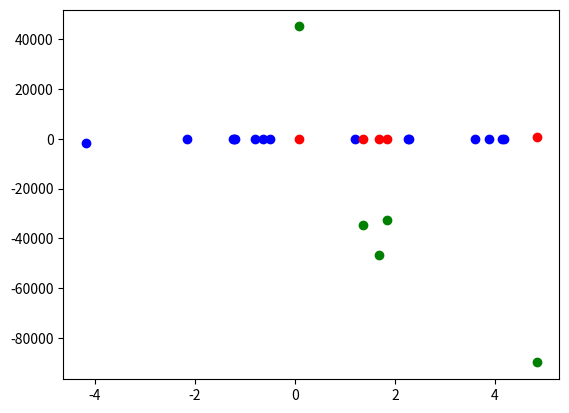

Reproduce this figure in Python.
import numpy as np
import matplotlib.pyplot as plt

def generate_input_data(train_size, test_size, plot=False):
    inpt = np.random.uniform(-5,5,size=train_size+test_size)
    out = inpt**5 - 3*inpt**4 - 5*inpt**3 + 6*inpt**2 + 1 + np.random.randn(train_size+test_size)
    # extract train
    y_inpt, y_out = inpt[0:train_size],out[0:train_size]
    # extract test
    x_inpt, x_out = inpt[train_size:], out[train_size:]
    if plot:
        plt.scatter(y_inpt, y_out, c='blue') # plot train
        plt.scatter(x_inpt, x_out, c='red')  # plot test
        plt.show()
    return y_inpt, y_out, x_inpt, x_out

def plot(y_inpt, y_out, x_inpt, x_out, preds):
    plt.scatter(y_inpt, y_out, c='blue')  # plot train
    plt.scatter(x_inpt, x_out, c='red')  # plot test
    plt.scatter(x_inpt, preds, c='green') # plot predictions
    plt.show()

def rbf_kernel(t1,t2, length=1, variance=0.8):
    return variance * np.exp(-np.power(np.linalg.norm(t1-t2),2)/(2*(length**2)))

def linear_kernel(t1,t2, sigma_b=0.8, sigma=0.3, offset=0):
    return (sigma_b**2) + (sigma**2) * (t1-offset) * (t2-offset)

def plot_kernel(kernel):
    mat1, mat2 = np.meshgrid(np.linspace(-20,20,10), np.linspace(-5,5,10))
    pairs = list(zip(mat1.flatten(), mat2.flatten()))
    covariances = [kernel(pair[0], pair[1]) for pair in pairs]
    covariance_matrix = np.reshape(covariances, mat1.shape)
    plt.imshow(covariance_matrix, cmap='hot', interpolation='nearest')
    plt.show()

def get_pairs_as_grid(pairs, grid_shape):
    pairs = [str(pair) for pair in pairs]
    arr = np.reshape(pairs, grid_shape)
    return arr

def get_covariance_matrix(inp1, inp2, verbose=False):
    mat1, mat2 = np.meshgrid(inp1, inp2)
    pairs = list(zip(mat1.flatten(), mat2.flatten()))
    covariances = [kernel(pair[0], pair[1]) for pair in pairs]
    covariance_matrix = np.reshape(covariances, mat1.shape).T
    if verbose:
        print(pairs)
        print(covariances)
        print(covariance_matrix)
    return covariance_matrix

def compute_conditioned_mean(x_inpt, y_inpt, y_out):
    cov_xy = get_covariance_matrix(x_inpt, y_inpt)
    cov_yy = get_covariance_matrix(y_inpt, y_inpt)
    return np.matmul(np.matmul(cov_xy,
                               np.linalg.inv(cov_yy)),
                     np.reshape(y_out, (len(y_out),1))).flatten()

def compute_conditioned_covariance(x_inpt, y_inpt):
    cov_xx = get_covariance_matrix(x_inpt, x_inpt)
    cov_xy = get_covariance_matrix(x_inpt, y_inpt)
    cov_yx = get_covariance_matrix(y_inpt, x_inpt)
    cov_yy = get_covariance_matrix(y_inpt, y_inpt)
    return cov_xx - np.matmul(np.matmul(cov_xy, np.linalg.inv(cov_yy)), cov_yx)

def sample_prediction(x_inpt, x_out, n=1):
    mean = compute_conditioned_mean(x_inpt, y_inpt, y_out)
    cov = compute_conditioned_covariance(x_inpt, y_inpt)
    preds = np.random.multivariate_normal(mean, cov, size=n).flatten()
    x_inpt = np.concatenate([x_inpt]*n)
    x_out = np.concatenate([x_out]*n)
    plot(y_inpt, y_out, x_inpt, x_out, preds)

def predict(self, x_test, n=10):
    pass

def plot_samples(self, x_test):
    pass


kernel = rbf_kernel
# plot_kernel(linear_kernel)

y_inpt, y_out, x_inpt, x_out = generate_input_data(15,5, plot=False)
# print(y_inpt)
# print(x_inpt)
# print(y_inpt.shape, y_out.shape, x_inpt.shape, x_out.shape)
# get_covariance_matrix(x_inpt, x_inpt)
# get_covariance_matrix(x_inpt, y_inpt)
# get_covariance_matrix(y_inpt, x_inpt)
# get_covariance_matrix(y_inpt, y_inpt)

print(x_out.shape)
sample_prediction(x_inpt, x_out)



